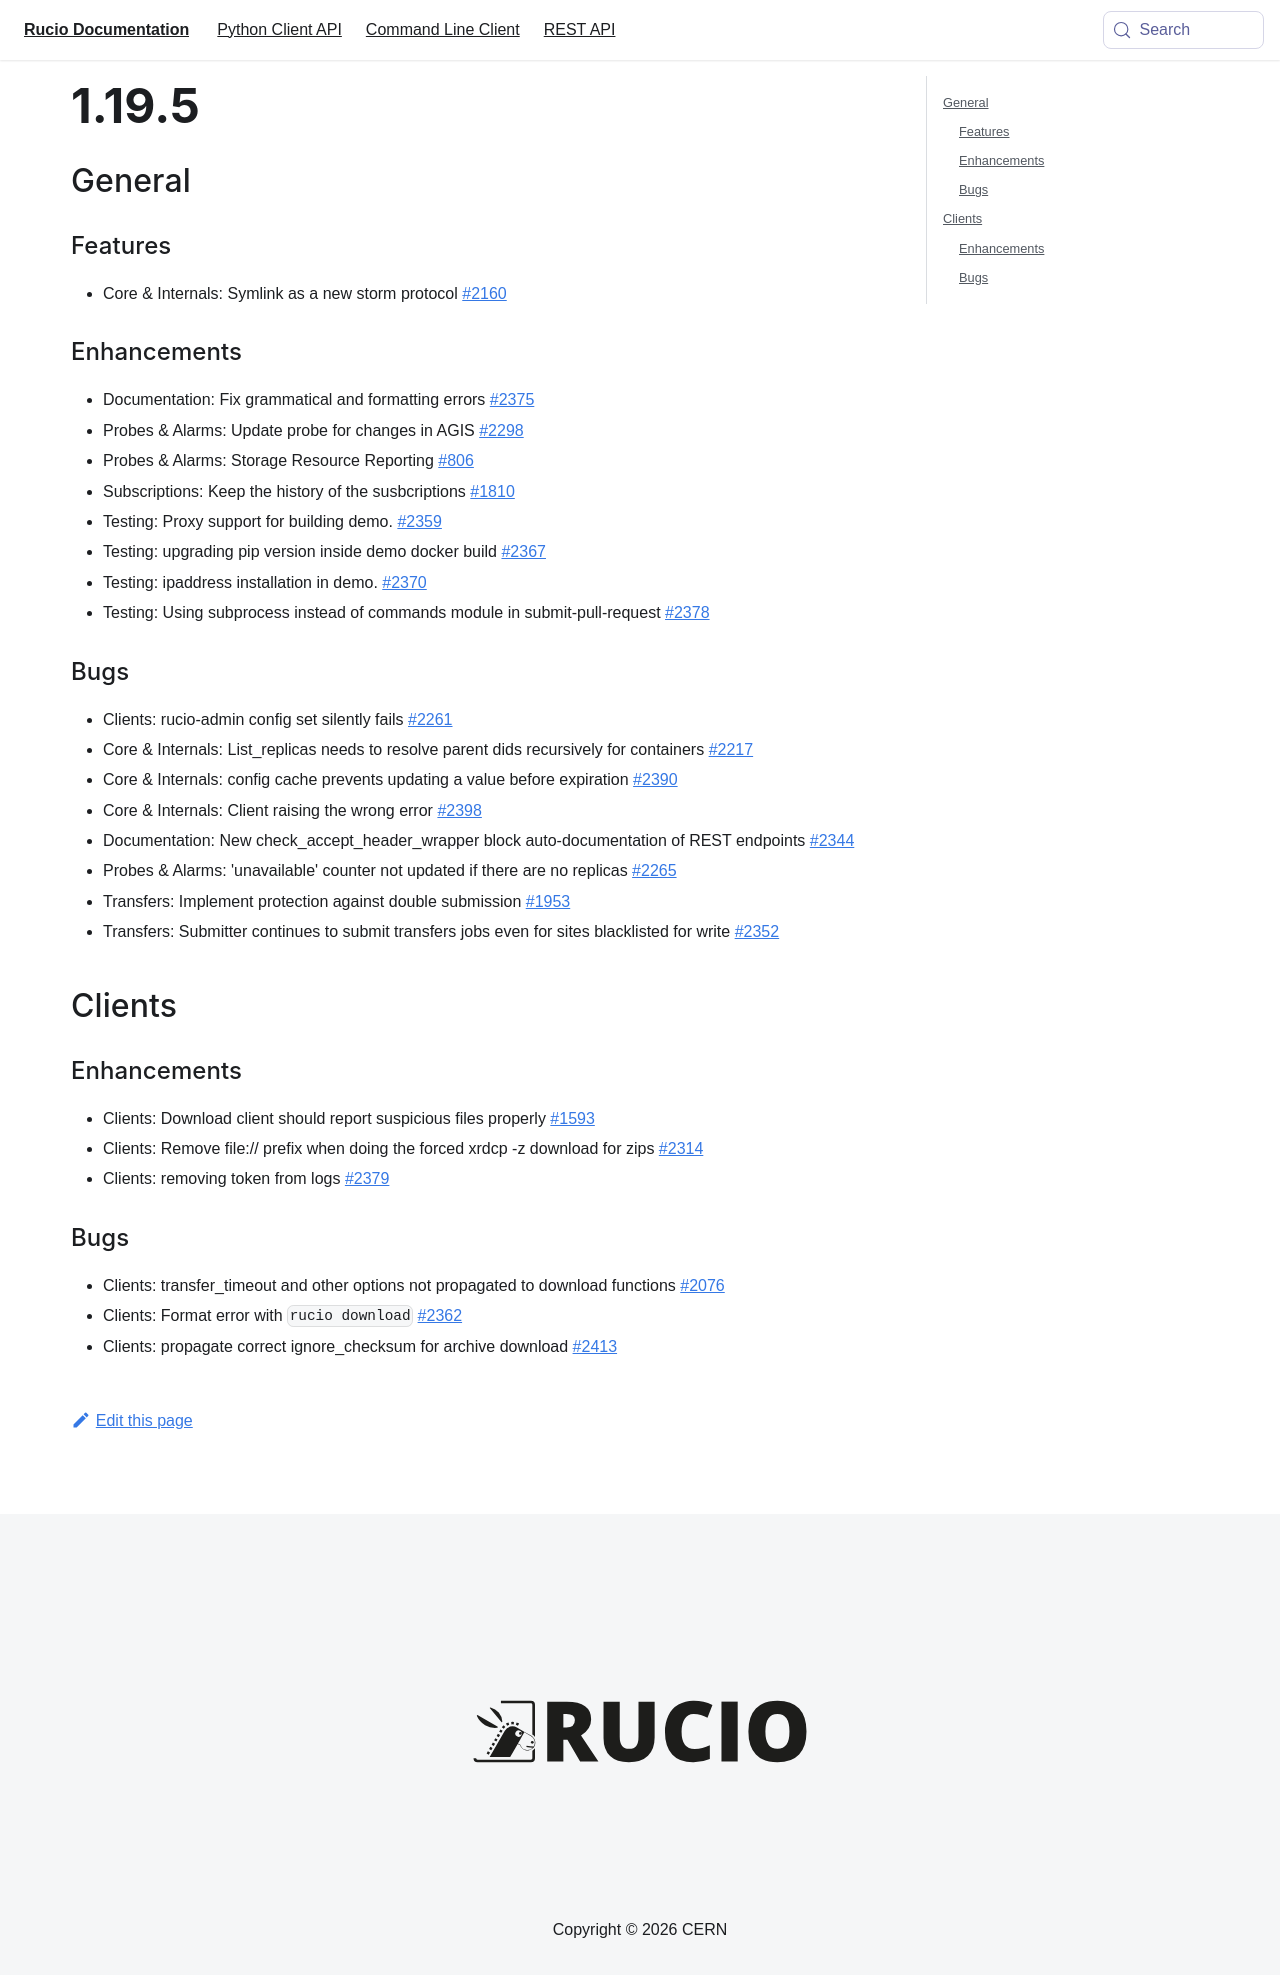

repository: rucio/documentation · page: release-notes/1.19.5/index.html · generator: mkdocs

---
id: 1.19.5
title: 1.19.5
sidebar_label: 1.19.5
---


## General

### Features

-   Core & Internals: Symlink as a new storm protocol
    [\#2160](https://github.com/rucio/rucio/issues/2160)

### Enhancements

-   Documentation: Fix grammatical and formatting errors
    [\#2375](https://github.com/rucio/rucio/issues/2375)
-   Probes & Alarms: Update probe for changes in AGIS
    [\#2298](https://github.com/rucio/rucio/issues/2298)
-   Probes & Alarms: Storage Resource Reporting
    [\#806](https://github.com/rucio/rucio/issues/806)
-   Subscriptions: Keep the history of the susbcriptions
    [\#1810](https://github.com/rucio/rucio/issues/1810)
-   Testing: Proxy support for building demo.
    [\#2359](https://github.com/rucio/rucio/issues/2359)
-   Testing: upgrading pip version inside demo docker build
    [\#2367](https://github.com/rucio/rucio/issues/2367)
-   Testing: ipaddress installation in demo.
    [\#2370](https://github.com/rucio/rucio/issues/2370)
-   Testing: Using subprocess instead of commands module in
    submit-pull-request
    [\#2378](https://github.com/rucio/rucio/issues/2378)

### Bugs

-   Clients: rucio-admin config set silently fails
    [\#2261](https://github.com/rucio/rucio/issues/2261)
-   Core & Internals: List_replicas needs to resolve parent dids
    recursively for containers
    [\#2217](https://github.com/rucio/rucio/issues/2217)
-   Core & Internals: config cache prevents updating a value before
    expiration [\#2390](https://github.com/rucio/rucio/issues/2390)
-   Core & Internals: Client raising the wrong error
    [\#2398](https://github.com/rucio/rucio/issues/2398)
-   Documentation: New check_accept_header_wrapper block
    auto-documentation of REST endpoints
    [\#2344](https://github.com/rucio/rucio/issues/2344)
-   Probes & Alarms: \'unavailable\' counter not updated if there are no
    replicas [\#2265](https://github.com/rucio/rucio/issues/2265)
-   Transfers: Implement protection against double submission
    [\#1953](https://github.com/rucio/rucio/issues/1953)
-   Transfers: Submitter continues to submit transfers jobs even for
    sites blacklisted for write
    [\#2352](https://github.com/rucio/rucio/issues/2352)

## Clients

### Enhancements

-   Clients: Download client should report suspicious files properly
    [\#1593](https://github.com/rucio/rucio/issues/1593)
-   Clients: Remove <file://> prefix when doing the forced xrdcp -z
    download for zips
    [\#2314](https://github.com/rucio/rucio/issues/2314)
-   Clients: removing token from logs
    [\#2379](https://github.com/rucio/rucio/issues/2379)

### Bugs

-   Clients: transfer_timeout and other options not propagated to
    download functions
    [\#2076](https://github.com/rucio/rucio/issues/2076)
-   Clients: Format error with [rucio download]{.title-ref}
    [\#2362](https://github.com/rucio/rucio/issues/2362)
-   Clients: propagate correct ignore_checksum for archive download
    [\#2413](https://github.com/rucio/rucio/issues/2413)
